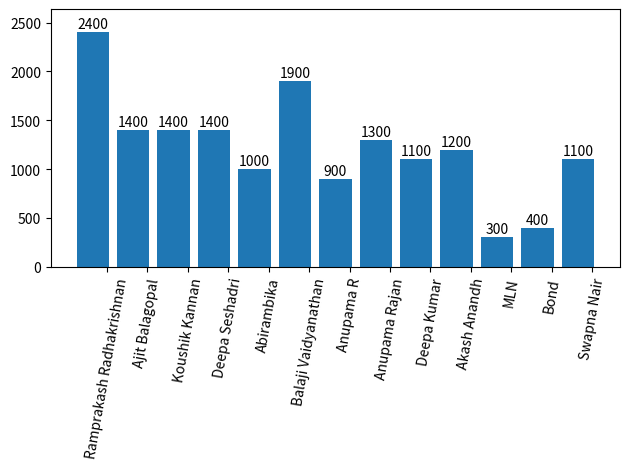

Write the Python code that produced this figure.
import numpy as np
import matplotlib
matplotlib.use('Agg')
from matplotlib import pyplot as plt

fig, ax = plt.subplots()

OX = [ 'Ramprakash Radhakrishnan', 'Ajit Balagopal', 'Koushik Kannan', 'Deepa Seshadri', 'Abirambika', 'Balaji Vaidyanathan', 'Anupama R', 'Anupama Rajan',
       'Deepa Kumar', 'Akash Anandh', 'MLN', 'Bond', 'Swapna Nair' ]
OY = [ 100 * len(x) for x in OX ]
width = .35
ind = np.arange(len(OY))
rects = ax.bar(ind, OY)
#ax.set_xticks(ind + width / 2, OX)
ax.set_xticks(ind+width)
ax.set_xticklabels(OX)
ax.margins(0.05, 0.10)
plt.xticks(rotation=80)
#plt.subplots_adjust(left=0.05,right=0.10, top=0.10, bottom=0.0)

for rect in rects:
    height = rect.get_height()
    ax.text(rect.get_x()+rect.get_width()/2.0, height+10, '%d'%int(height),
            ha='center', va='bottom')

#fig.autofmt_xdate()
fig.tight_layout()
plt.savefig("figure.png")
